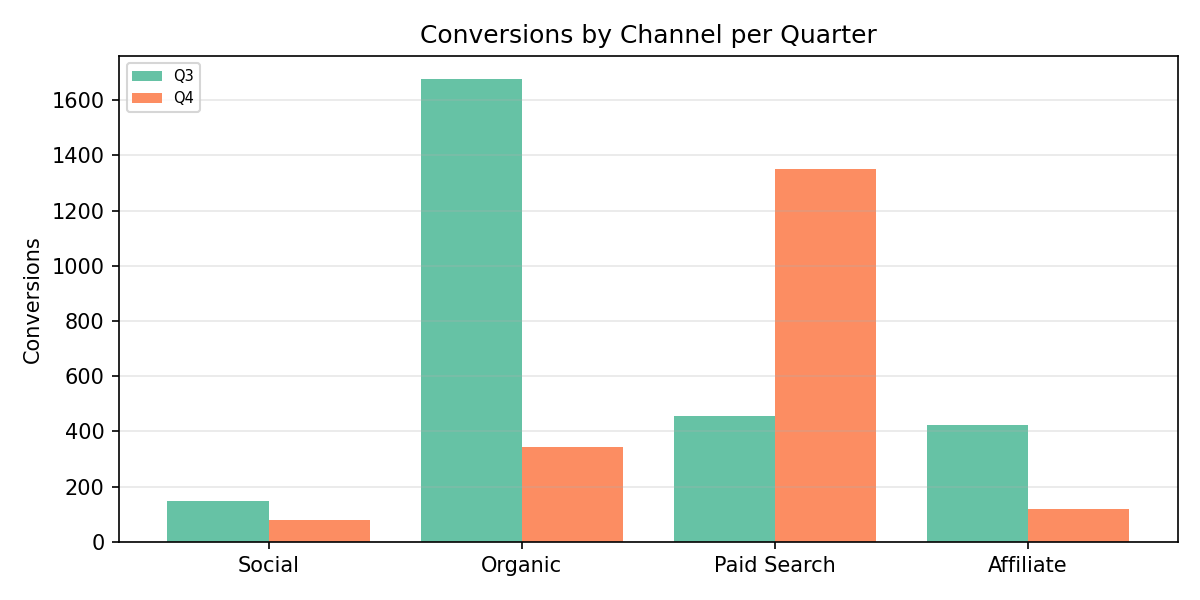

The data file committed next to this chart (first rows):
Category, Q3, Q4
Social, 148.0, 79.0
Organic, 1676, 342.0
Paid Search, 455.0, 1349
Affiliate, 423.0, 119.0
